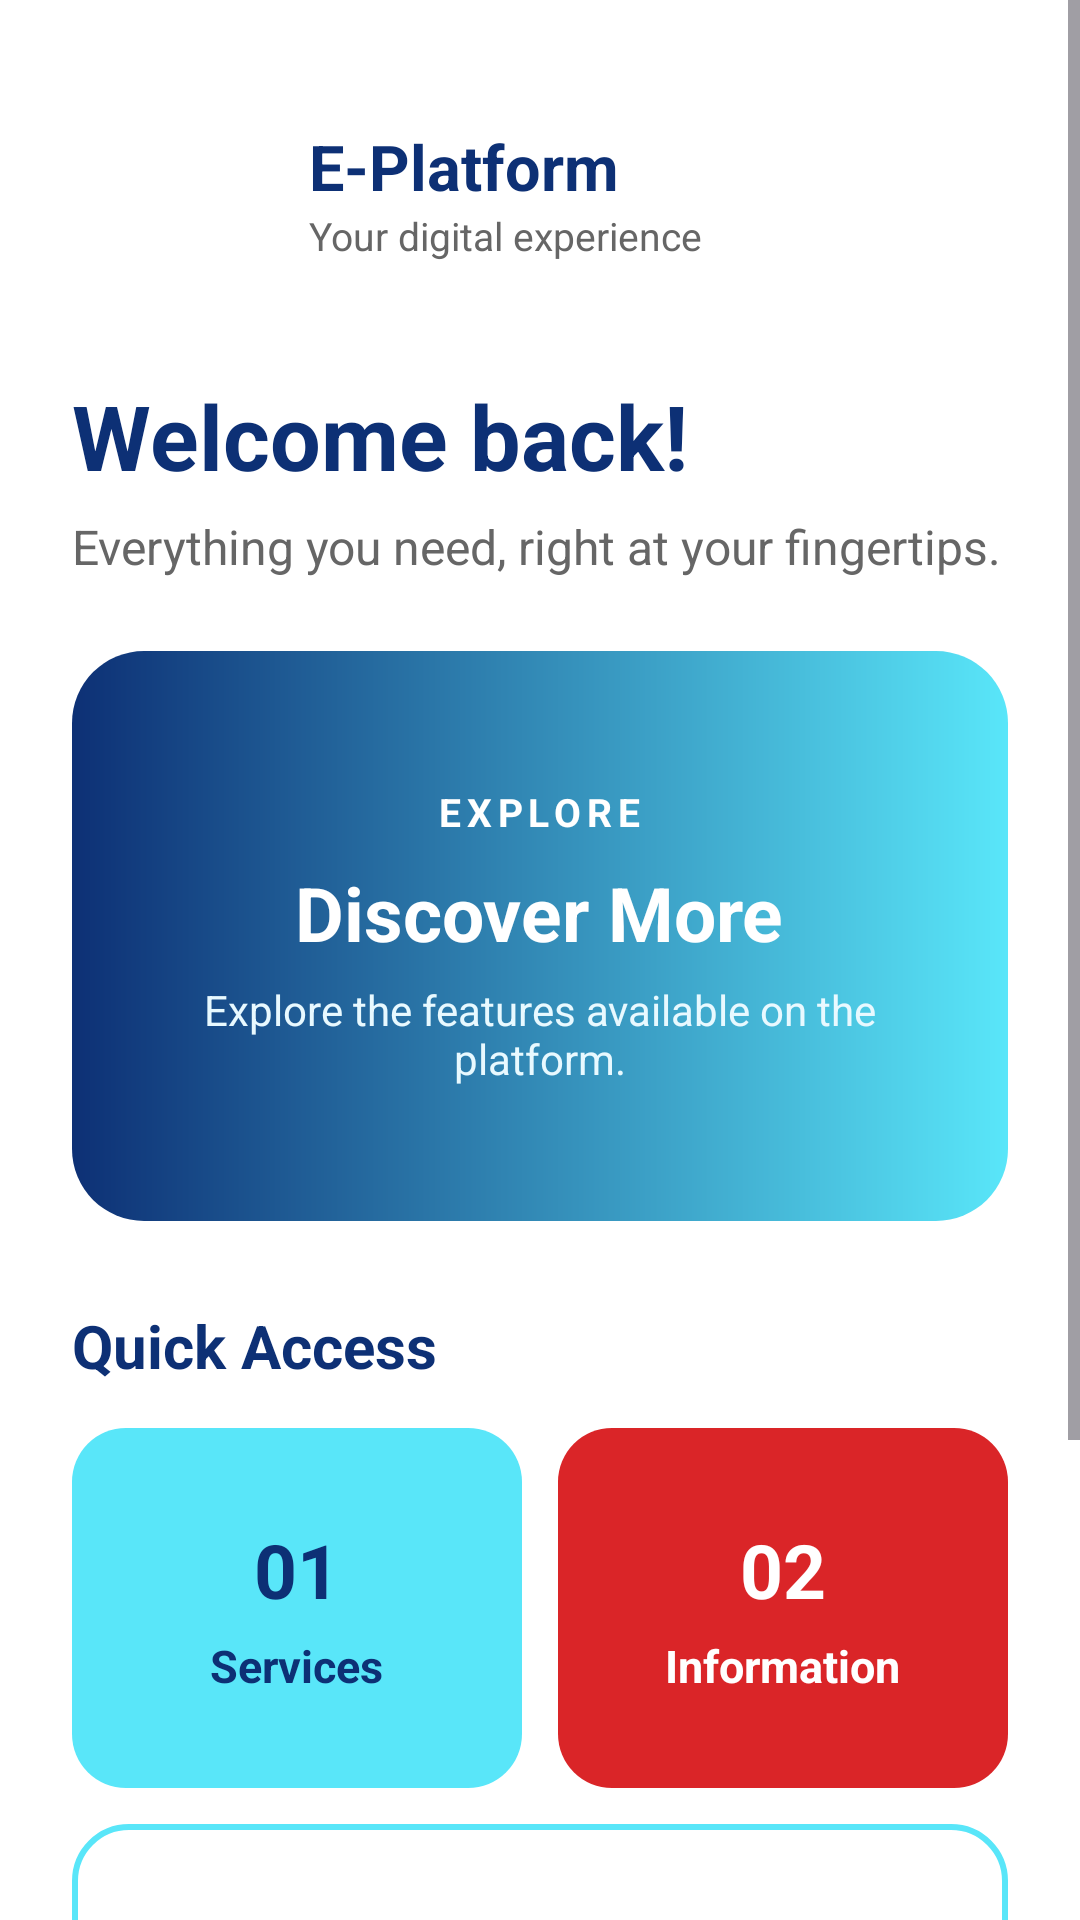

The Android layout XML behind this screen, and the referenced resources:
<!-- AndroidManifest.xml: application theme Theme.Eproject_1 -->
<!-- res/layout/activity_home.xml -->
<?xml version="1.0" encoding="utf-8"?>
<ScrollView
    android:id="@+id/main"
    xmlns:android="http://schemas.android.com/apk/res/android"
    android:layout_width="match_parent"
    android:layout_height="match_parent"
    android:background="#FFFFFF"
    android:fillViewport="true">

    <LinearLayout
        android:layout_width="match_parent"
        android:layout_height="wrap_content"
        android:orientation="vertical"
        android:padding="24dp">


        <LinearLayout
            android:layout_width="match_parent"
            android:layout_height="wrap_content"
            android:orientation="horizontal"
            android:gravity="center_vertical"
            android:paddingTop="8dp"
            android:paddingBottom="20dp">

            <ImageView
                android:id="@+id/logoImage"
                android:layout_width="65dp"
                android:layout_height="65dp"
                android:contentDescription="E Logo"
                android:src="@drawable/e_logo"
                android:scaleType="fitCenter" />

            <LinearLayout
                android:layout_width="0dp"
                android:layout_height="wrap_content"
                android:layout_weight="1"
                android:orientation="vertical"
                android:layout_marginStart="14dp">

                <TextView
                    android:layout_width="wrap_content"
                    android:layout_height="wrap_content"
                    android:text="E-Platform"
                    android:textColor="#0D3075"
                    android:textSize="21sp"
                    android:textStyle="bold" />

                <TextView
                    android:layout_width="wrap_content"
                    android:layout_height="wrap_content"
                    android:text="Your digital experience"
                    android:textColor="#666666"
                    android:textSize="13sp" />

            </LinearLayout>

        </LinearLayout>



        <TextView
            android:layout_width="wrap_content"
            android:layout_height="wrap_content"
            android:text="Welcome back!"
            android:textColor="#0D3075"
            android:textSize="30sp"
            android:textStyle="bold"
            android:layout_marginTop="8dp" />

        <TextView
            android:layout_width="match_parent"
            android:layout_height="wrap_content"
            android:text="Everything you need, right at your fingertips."
            android:textColor="#666666"
            android:textSize="16sp"
            android:layout_marginTop="6dp"
            android:layout_marginBottom="24dp" />



        <LinearLayout
            android:layout_width="match_parent"
            android:layout_height="190dp"
            android:orientation="vertical"
            android:gravity="center"
            android:padding="24dp"
            android:background="@drawable/bg_main_card">

            <TextView
                android:layout_width="wrap_content"
                android:layout_height="wrap_content"
                android:text="EXPLORE"
                android:textColor="#FFFFFF"
                android:textSize="13sp"
                android:textStyle="bold"
                android:letterSpacing="0.15" />

            <TextView
                android:layout_width="wrap_content"
                android:layout_height="wrap_content"
                android:text="Discover More"
                android:textColor="#FFFFFF"
                android:textSize="25sp"
                android:textStyle="bold"
                android:layout_marginTop="8dp" />

            <TextView
                android:layout_width="wrap_content"
                android:layout_height="wrap_content"
                android:text="Explore the features available on the platform."
                android:textColor="#E8F9FF"
                android:textSize="14sp"
                android:gravity="center"
                android:layout_marginTop="6dp" />

        </LinearLayout>



        <TextView
            android:layout_width="wrap_content"
            android:layout_height="wrap_content"
            android:text="Quick Access"
            android:textColor="#0D3075"
            android:textSize="20sp"
            android:textStyle="bold"
            android:layout_marginTop="28dp"
            android:layout_marginBottom="14dp" />



        <LinearLayout
            android:layout_width="match_parent"
            android:layout_height="wrap_content"
            android:orientation="horizontal">


            <LinearLayout
                android:id="@+id/servicesCard"
                android:clickable="true"
                android:focusable="true"
                android:layout_width="0dp"
                android:layout_height="120dp"
                android:layout_weight="1"
                android:orientation="vertical"
                android:gravity="center"
                android:padding="12dp"
                android:background="@drawable/bg_cyan_card">

                <TextView
                    android:layout_width="wrap_content"
                    android:layout_height="wrap_content"
                    android:text="01"
                    android:textColor="#0D3075"
                    android:textSize="25sp"
                    android:textStyle="bold" />

                <TextView
                    android:layout_width="wrap_content"
                    android:layout_height="wrap_content"
                    android:text="Services"
                    android:textColor="#0D3075"
                    android:textSize="15sp"
                    android:textStyle="bold"
                    android:layout_marginTop="5dp" />

            </LinearLayout>



            <Space
                android:layout_width="12dp"
                android:layout_height="1dp" />



            <LinearLayout
                android:id="@+id/informationCard"
                android:clickable="true"
                android:focusable="true"
                android:layout_width="0dp"
                android:layout_height="120dp"
                android:layout_weight="1"
                android:orientation="vertical"
                android:gravity="center"
                android:padding="12dp"
                android:background="@drawable/bg_red_card">

                <TextView
                    android:layout_width="wrap_content"
                    android:layout_height="wrap_content"
                    android:text="02"
                    android:textColor="#FFFFFF"
                    android:textSize="25sp"
                    android:textStyle="bold" />

                <TextView
                    android:layout_width="wrap_content"
                    android:layout_height="wrap_content"
                    android:text="Information"
                    android:textColor="#FFFFFF"
                    android:textSize="15sp"
                    android:textStyle="bold"
                    android:layout_marginTop="5dp" />

            </LinearLayout>

        </LinearLayout>



        <LinearLayout
            android:id="@+id/learnMoreCard"
            android:clickable="true"
            android:focusable="true"
            android:layout_width="match_parent"
            android:layout_height="80dp"
            android:orientation="horizontal"
            android:gravity="center_vertical"
            android:padding="18dp"
            android:background="@drawable/bg_outline_card"
            android:layout_marginTop="12dp">

            <TextView
                android:layout_width="0dp"
                android:layout_height="wrap_content"
                android:layout_weight="1"
                android:text="Learn More"
                android:textColor="#0D3075"
                android:textSize="17sp"
                android:textStyle="bold" />

            <TextView
                android:layout_width="wrap_content"
                android:layout_height="wrap_content"
                android:text="→"
                android:textColor="#DA4D25"
                android:textSize="28sp"
                android:textStyle="bold" />

        </LinearLayout>



        <TextView
            android:id="@+id/btnLogout"
            android:clickable="true"
            android:focusable="true"
            android:layout_width="match_parent"
            android:layout_height="58dp"
            android:layout_marginTop="28dp"
            android:layout_marginBottom="15dp"
            android:background="@drawable/bg_primary_button"
            android:gravity="center"
            android:letterSpacing="0.08"
            android:text="LOGOUT"
            android:textColor="#FFFFFF"
            android:textSize="16sp"
            android:textStyle="bold" />



        <TextView
            android:layout_width="match_parent"
            android:layout_height="wrap_content"
            android:text="Simple • Fast • Connected"
            android:textColor="#999999"
            android:textSize="12sp"
            android:gravity="center"
            android:layout_marginTop="8dp"
            android:layout_marginBottom="16dp" />

    </LinearLayout>
</ScrollView>
<!-- resources referenced by this layout -->
<resources>
  <!-- drawable bg_cyan_card (drawable) -->
  <?xml version="1.0" encoding="utf-8"?>
  <shape xmlns:android="http://schemas.android.com/apk/res/android"
      android:shape="rectangle">
  
      <solid android:color="#59E6F9" />
  
      <corners android:radius="18dp" />
  
  </shape>
  <!-- drawable bg_main_card (drawable) -->
  <?xml version="1.0" encoding="utf-8"?>
  <shape xmlns:android="http://schemas.android.com/apk/res/android"
      android:shape="rectangle">
  
      <gradient
          android:startColor="#0D3075"
          android:endColor="#59E6F9"
          android:angle="0" />
  
      <corners android:radius="24dp" />
  
  </shape>
  <!-- drawable bg_outline_card (drawable) -->
  <?xml version="1.0" encoding="utf-8"?>
  <shape xmlns:android="http://schemas.android.com/apk/res/android"
      android:shape="rectangle">
  
      <solid android:color="#FFFFFF" />
  
      <stroke
          android:width="2dp"
          android:color="#59E6F9" />
  
      <corners android:radius="18dp" />
  
  </shape>
  <!-- drawable bg_primary_button (drawable) -->
  <?xml version="1.0" encoding="utf-8"?>
  <shape xmlns:android="http://schemas.android.com/apk/res/android"
      android:shape="rectangle">
  
      <solid android:color="#DA4D25" />
  
      <corners android:radius="18dp" />
  
  </shape>
  <!-- drawable bg_red_card (drawable) -->
  <?xml version="1.0" encoding="utf-8"?>
  <shape xmlns:android="http://schemas.android.com/apk/res/android"
      android:shape="rectangle">
  
      <solid android:color="#DA2528" />
  
      <corners android:radius="18dp" />
  
  </shape>
  <style name="Theme.Eproject_1" parent="Base.Theme.Eproject_1" />
  <style name="Base.Theme.Eproject_1" parent="Theme.Material3.DayNight.NoActionBar">
          
          
      </style>
</resources>
